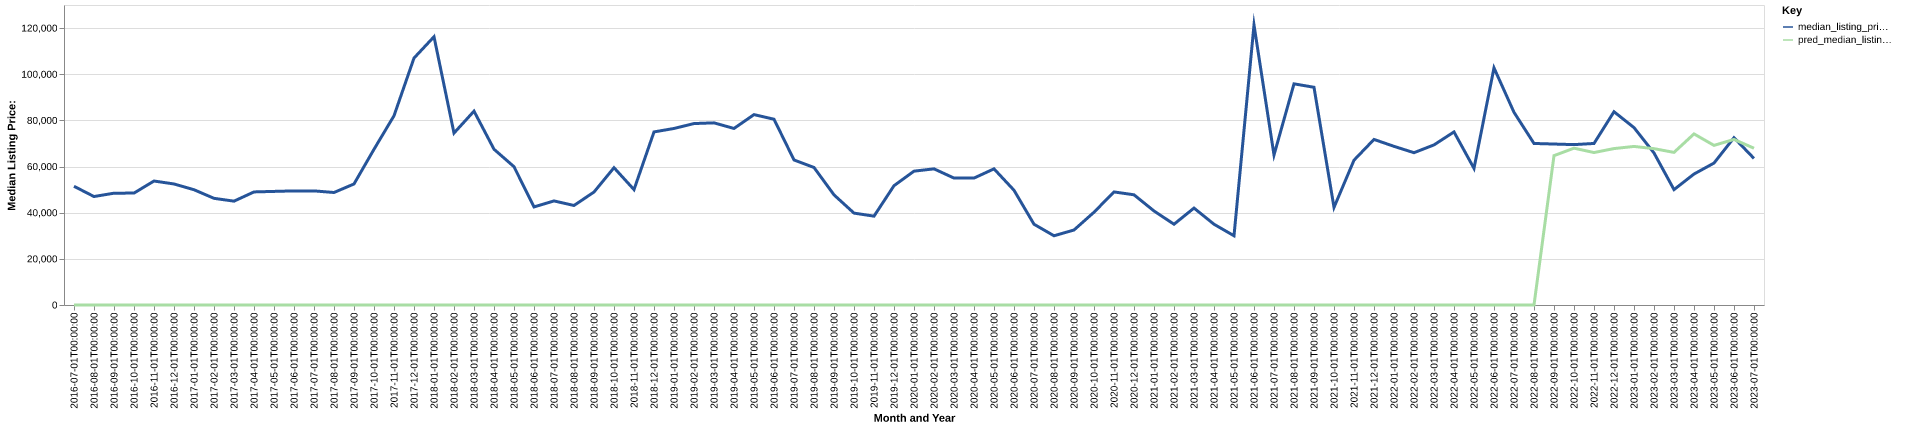

The table this chart was drawn from, first rows:
date, time_idx, median_listing_price, thirty_year_interest_rate_five, month, county_name, active_listing_count, median_days_on_market, pred_median_listing_price, month_year
2016-07-01, 0, 51450, 3.72, 7, woodson, ks, 20.0, 75.0, 0, Jul-2016
2016-08-01, 1, 47000, 3.73, 8, woodson, ks, 20.0, 93.0, 0, Aug-2016
2016-09-01, 2, 48450, 3.66, 9, woodson, ks, 22.0, 113.0, 0, Sep-2016
2016-10-01, 3, 48500, 3.64, 10, woodson, ks, 19.0, 118.0, 0, Oct-2016
2016-11-01, 4, 53725, 3.66, 11, woodson, ks, 17.0, 150.0, 0, Nov-2016
2016-12-01, 5, 52450, 3.48, 12, woodson, ks, 14.0, 174.0, 0, Dec-2016
2017-01-01, 6, 49950, 3.45, 1, woodson, ks, 12.0, 163.0, 0, Jan-2017
2017-02-01, 7, 46225, 3.5, 2, woodson, ks, 11.0, 143.0, 0, Feb-2017
2017-03-01, 8, 45000, 3.52, 3, woodson, ks, 13.0, 73.0, 0, Mar-2017
2017-04-01, 9, 49000, 4.03, 4, woodson, ks, 13.0, 59.0, 0, Apr-2017
2017-05-01, 10, 49225, 4.32, 5, woodson, ks, 13.0, 88.0, 0, May-2017
2017-06-01, 11, 49450, 4.2, 6, woodson, ks, 14.0, 101.0, 0, Jun-2017
2017-07-01, 12, 49450, 4.19, 7, woodson, ks, 12.0, 109.0, 0, Jul-2017
2017-08-01, 13, 48750, 4.3, 8, woodson, ks, 14.0, 74.0, 0, Aug-2017
2017-09-01, 14, 52450, 4.1, 9, woodson, ks, 16.0, 71.0, 0, Sep-2017
2017-10-01, 15, 67475, 4.05, 10, woodson, ks, 12.0, 62.0, 0, Oct-2017
2017-11-01, 16, 82000, 3.94, 11, woodson, ks, 13.0, 79.0, 0, Nov-2017
2017-12-01, 17, 107000, 4.03, 12, woodson, ks, 10.0, 103.0, 0, Dec-2017
2018-01-01, 18, 116250, 3.93, 1, woodson, ks, 10.0, 120.0, 0, Jan-2018
2018-02-01, 19, 74500, 3.83, 2, woodson, ks, 14.0, 108.0, 0, Feb-2018
2018-03-01, 20, 84000, 3.94, 3, woodson, ks, 14.0, 129.0, 0, Mar-2018
2018-04-01, 21, 67500, 3.95, 4, woodson, ks, 17.0, 100.0, 0, Apr-2018
2018-05-01, 22, 59925, 3.99, 5, woodson, ks, 13.0, 109.0, 0, May-2018
2018-06-01, 23, 42500, 4.15, 6, woodson, ks, 11.0, 86.0, 0, Jun-2018
2018-07-01, 24, 45100, 4.4, 7, woodson, ks, 12.0, 84.0, 0, Jul-2018
2018-08-01, 25, 43125, 4.46, 8, woodson, ks, 10.0, 83.0, 0, Aug-2018
2018-09-01, 26, 48950, 4.58, 9, woodson, ks, 11.0, 75.0, 0, Sep-2018
2018-10-01, 27, 59500, 4.66, 10, woodson, ks, 12.0, 60.0, 0, Oct-2018
2018-11-01, 28, 50000, 4.62, 11, woodson, ks, 13.0, 71.0, 0, Nov-2018
2018-12-01, 29, 75000, 4.54, 12, woodson, ks, 11.0, 116.0, 0, Dec-2018
2019-01-01, 30, 76500, 4.6, 1, woodson, ks, 6.0, 123.0, 0, Jan-2019
2019-02-01, 31, 78625, 4.72, 2, woodson, ks, 6.0, 215.0, 0, Feb-2019
2019-03-01, 32, 78929, 4.9, 3, woodson, ks, 6.0, 176.0, 0, Mar-2019
2019-04-01, 33, 76500, 4.94, 4, woodson, ks, 7.0, 144.0, 0, Apr-2019
2019-05-01, 34, 82500, 4.75, 5, woodson, ks, 7.0, 80.0, 0, May-2019
2019-06-01, 35, 80500, 4.51, 6, woodson, ks, 7.0, 48.0, 0, Jun-2019
2019-07-01, 36, 62850, 4.41, 7, woodson, ks, 9.0, 35.0, 0, Jul-2019
2019-08-01, 37, 59591, 4.41, 8, woodson, ks, 10.0, 62.0, 0, Aug-2019
2019-09-01, 38, 47727, 4.2, 9, woodson, ks, 12.0, 60.0, 0, Sep-2019
2019-10-01, 39, 39818, 4.14, 10, woodson, ks, 14.0, 59.0, 0, Oct-2019
2019-11-01, 40, 38500, 3.84, 11, woodson, ks, 14.0, 65.0, 0, Nov-2019
2019-12-01, 41, 51700, 3.81, 12, woodson, ks, 15.0, 58.0, 0, Dec-2019
2020-01-01, 42, 58000, 3.75, 1, woodson, ks, 17.0, 82.0, 0, Jan-2020
2020-02-01, 43, 59000, 3.73, 2, woodson, ks, 15.0, 100.0, 0, Feb-2020
2020-03-01, 44, 55000, 3.78, 3, woodson, ks, 14.0, 124.0, 0, Mar-2020
2020-04-01, 45, 55000, 3.75, 4, woodson, ks, 12.0, 172.0, 0, Apr-2020
2020-05-01, 46, 59000, 3.74, 5, woodson, ks, 9.0, 164.0, 0, May-2020
2020-06-01, 47, 49725, 3.72, 6, woodson, ks, 4.0, 228.0, 0, Jun-2020
2020-07-01, 48, 35000, 3.49, 7, woodson, ks, 4.0, 255.0, 0, Jul-2020
2020-08-01, 49, 30000, 3.65, 8, woodson, ks, 5.0, 75.0, 0, Aug-2020
2020-09-01, 50, 32500, 3.33, 9, woodson, ks, 7.0, 70.0, 0, Sep-2020
2020-10-01, 51, 40200, 3.28, 10, woodson, ks, 11.0, 33.0, 0, Oct-2020
2020-11-01, 52, 49000, 3.21, 11, woodson, ks, 11.0, 61.0, 0, Nov-2020
2020-12-01, 53, 47750, 3.07, 12, woodson, ks, 12.0, 86.0, 0, Dec-2020
2021-01-01, 54, 40750, 2.99, 1, woodson, ks, 9.0, 100.0, 0, Jan-2021
2021-02-01, 55, 35000, 2.93, 2, woodson, ks, 7.0, 150.0, 0, Feb-2021
2021-03-01, 56, 42000, 2.88, 3, woodson, ks, 4.0, 181.0, 0, Mar-2021
2021-04-01, 57, 35000, 2.84, 4, woodson, ks, 4.0, 212.0, 0, Apr-2021
2021-05-01, 58, 30000, 2.71, 5, woodson, ks, 3.0, 26.0, 0, May-2021
2021-06-01, 59, 121335, 2.79, 6, woodson, ks, 5.0, 29.0, 0, Jun-2021
... 25 more rows
